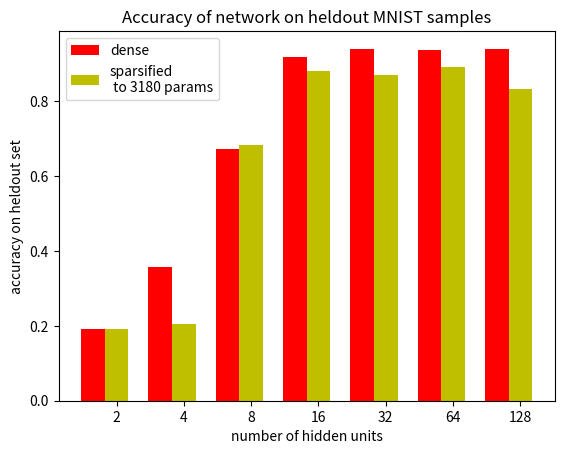
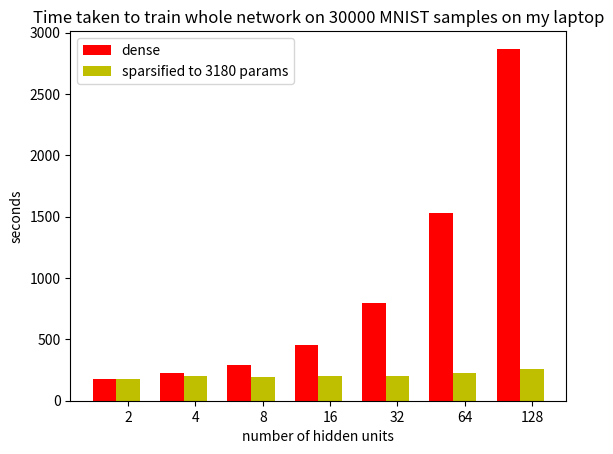

These charts were generated, in order, by the following Python code:
import numpy as np
import matplotlib.pyplot as plt

if __name__ == "__main__":
    # accuracy charts
    ticks = (2,4,8,16,32,64,128)
    inds = np.arange(7)
    width = 0.35
    dense_accuracies = [0.192, 0.356, 0.672, 0.918, 0.94, 0.936, 0.938]
    sparse_accuracies = [0.192, 0.204, 0.682, 0.88, 0.87, 0.89, 0.832]
    plt.bar(inds, dense_accuracies, width, color='r', label="dense")
    plt.bar(inds + width, sparse_accuracies, width, color='y', label="sparsified\n to 3180 params")
    plt.ylabel("accuracy on heldout set")
    plt.xlabel("number of hidden units")
    plt.title("Accuracy of network on heldout MNIST samples")
    plt.gca().set_xticks(inds + width)
    plt.gca().set_xticklabels(ticks)
    plt.gca().legend(loc='upper left')
    plt.savefig("accuracy.png")
    plt.close()
    dense_speeds = [181, 224, 290, 452, 798, 1527, 2869]
    sparse_speeds = [181, 203, 191, 200, 199, 225, 256]
    plt.bar(inds, dense_speeds, width, color='r', label='dense')
    plt.bar(inds + width, sparse_speeds, width, color='y', label='sparsified to 3180 params')
    plt.ylabel("seconds")
    plt.xlabel("number of hidden units")
    plt.title("Time taken to train whole network on 30000 MNIST samples on my laptop")
    plt.gca().set_xticks(inds + width)
    plt.gca().set_xticklabels(ticks)
    plt.gca().legend(loc='upper left')
    plt.savefig("speed.png")
    plt.close()
